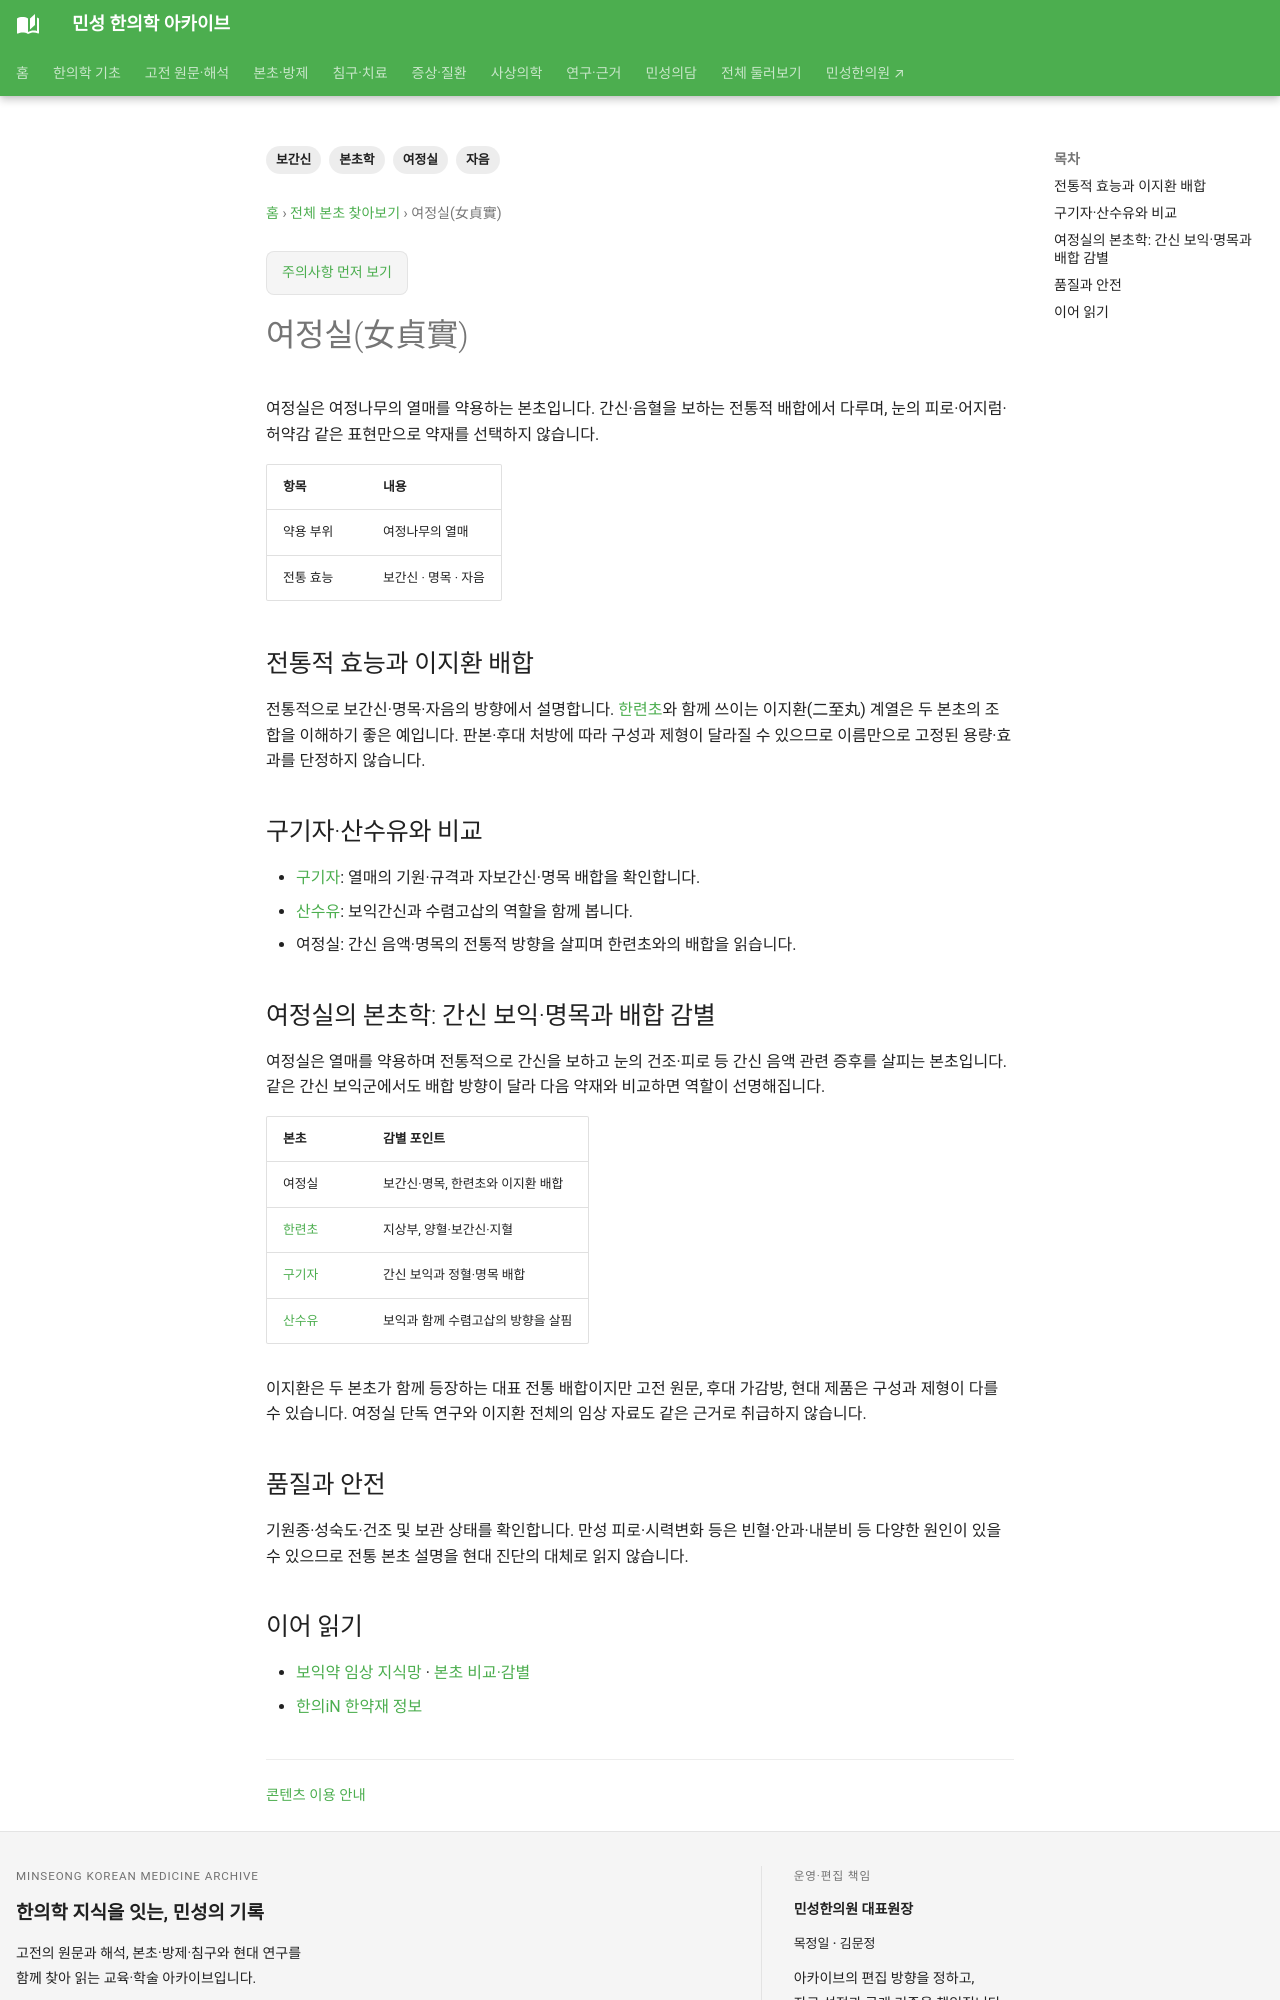

repository: joowon1111/minseong-korean-medicine-wiki · page: herbs/ligustrum-fruit/index.html · generator: mkdocs

---
title: 여정실(女貞實)
description: 여정실의 보간신·명목 전통과 한련초 배합, 구기자·산수유와의 감별을 정리합니다.
tags: [본초학, 여정실, 보간신, 자음]
status: 검토완료
last_reviewed: '2026-10-07'
---
# 여정실(女貞實)

여정실은 여정나무의 열매를 약용하는 본초입니다. 간신·음혈을 보하는 전통적 배합에서 다루며, 눈의 피로·어지럼·허약감 같은 표현만으로 약재를 선택하지 않습니다.

| 항목 | 내용 |
|---|---|
| 약용 부위 | 여정나무의 열매 |
| 전통 효능 | 보간신 · 명목 · 자음 |

## 전통적 효능과 이지환 배합

전통적으로 보간신·명목·자음의 방향에서 설명합니다. [한련초](eclipta.md)와 함께 쓰이는 이지환(二至丸) 계열은 두 본초의 조합을 이해하기 좋은 예입니다. 판본·후대 처방에 따라 구성과 제형이 달라질 수 있으므로 이름만으로 고정된 용량·효과를 단정하지 않습니다.

## 구기자·산수유와 비교

- [구기자](cornus-extra.md): 열매의 기원·규격과 자보간신·명목 배합을 확인합니다.
- [산수유](cornus-fructus.md): 보익간신과 수렴고삽의 역할을 함께 봅니다.
- 여정실: 간신 음액·명목의 전통적 방향을 살피며 한련초와의 배합을 읽습니다.

## 여정실의 본초학: 간신 보익·명목과 배합 감별

여정실은 열매를 약용하며 전통적으로 간신을 보하고 눈의 건조·피로 등 간신 음액 관련 증후를 살피는 본초입니다. 같은 간신 보익군에서도 배합 방향이 달라 다음 약재와 비교하면 역할이 선명해집니다.

| 본초 | 감별 포인트 |
|---|---|
| 여정실 | 보간신·명목, 한련초와 이지환 배합 |
| [한련초](eclipta.md) | 지상부, 양혈·보간신·지혈 |
| [구기자](cornus-extra.md) | 간신 보익과 정혈·명목 배합 |
| [산수유](cornus-fructus.md) | 보익과 함께 수렴고삽의 방향을 살핌 |

이지환은 두 본초가 함께 등장하는 대표 전통 배합이지만 고전 원문, 후대 가감방, 현대 제품은 구성과 제형이 다를 수 있습니다. 여정실 단독 연구와 이지환 전체의 임상 자료도 같은 근거로 취급하지 않습니다.


## 품질과 안전

기원종·성숙도·건조 및 보관 상태를 확인합니다. 만성 피로·시력변화 등은 빈혈·안과·내분비 등 다양한 원인이 있을 수 있으므로 전통 본초 설명을 현대 진단의 대체로 읽지 않습니다.
